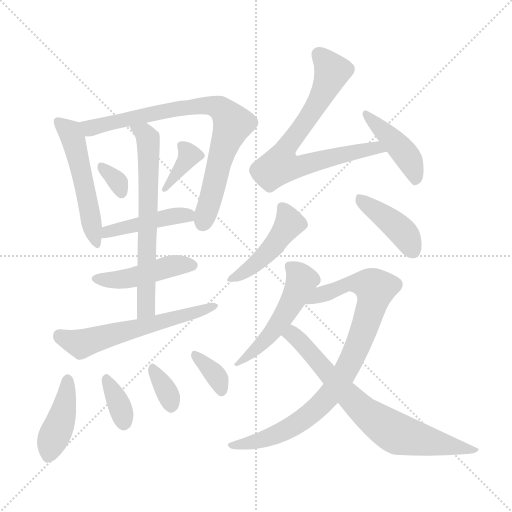
t = 0.00 s
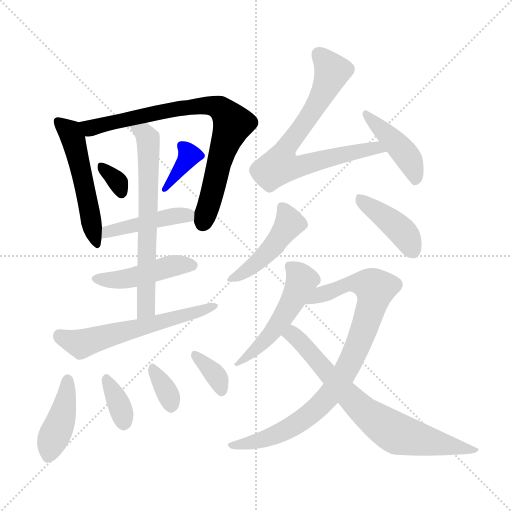
t = 2.52 s
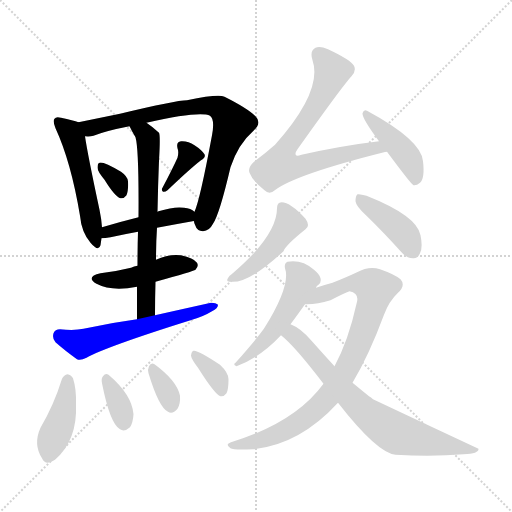
t = 5.04 s
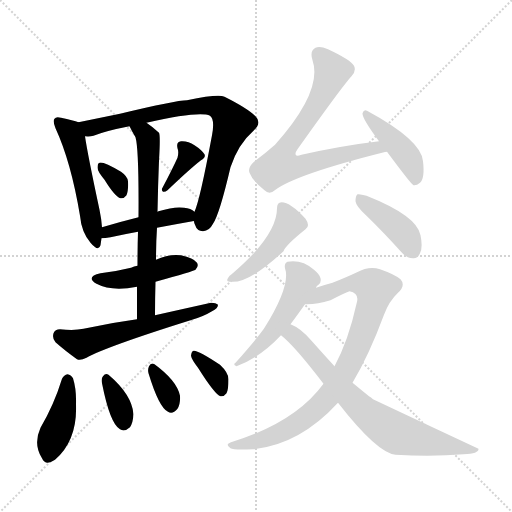
t = 7.56 s
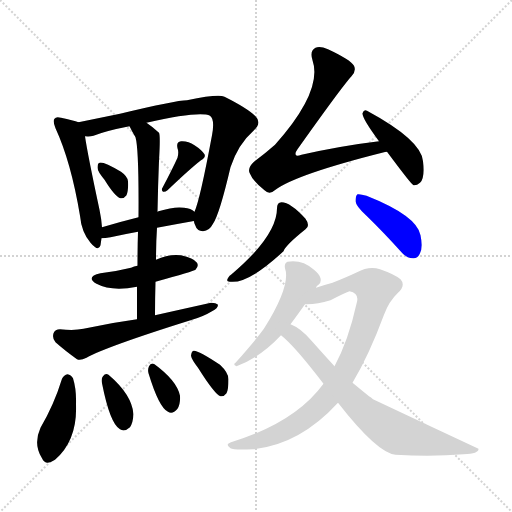
t = 10.08 s
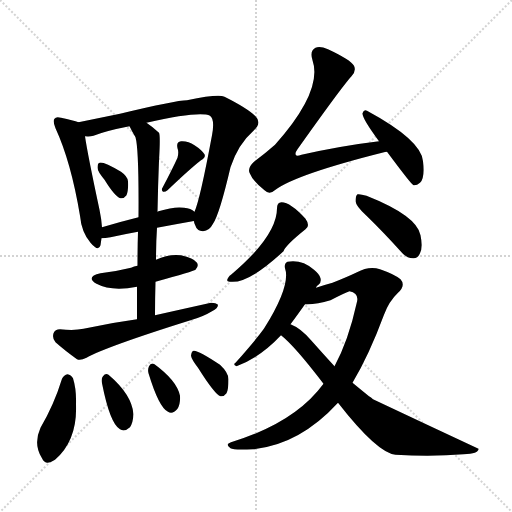
t = 12.60 s

The animated SVG that drew these frames (rendered in a browser with its animation timeline set to each time). Animation: 19 CSS @keyframes rules; one cycle of 12.60 s.

<svg version="1.1" viewBox="0 0 1024 1024" xmlns="http://www.w3.org/2000/svg">
  <g stroke="lightgray" stroke-dasharray="1,1" stroke-width="1" transform="scale(4, 4)">
    <line x1="0" y1="0" x2="256" y2="256"></line>
    <line x1="256" y1="0" x2="0" y2="256"></line>
    <line x1="128" y1="0" x2="128" y2="256"></line>
    <line x1="0" y1="128" x2="256" y2="128"></line>
  </g>
<g transform="scale(1, -1) translate(0, -900)">
   <style type="text/css">
    @keyframes keyframes0 {
      from {
       stroke: blue;
       stroke-dashoffset: 516;
       stroke-width: 128;
       }
       63% {
       animation-timing-function: step-end;
       stroke: blue;
       stroke-dashoffset: 0;
       stroke-width: 128;
       }
       to {
       stroke: black;
       stroke-width: 1024;
       }
       }
       #make-me-a-hanzi-animation-0 {
         animation: keyframes0 0.669922s both;
         animation-delay: 0.000000s;
         animation-timing-function: linear;
       }
    @keyframes keyframes1 {
      from {
       stroke: blue;
       stroke-dashoffset: 788;
       stroke-width: 128;
       }
       72% {
       animation-timing-function: step-end;
       stroke: blue;
       stroke-dashoffset: 0;
       stroke-width: 128;
       }
       to {
       stroke: black;
       stroke-width: 1024;
       }
       }
       #make-me-a-hanzi-animation-1 {
         animation: keyframes1 0.891276s both;
         animation-delay: 0.669922s;
         animation-timing-function: linear;
       }
    @keyframes keyframes2 {
      from {
       stroke: blue;
       stroke-dashoffset: 325;
       stroke-width: 128;
       }
       51% {
       animation-timing-function: step-end;
       stroke: blue;
       stroke-dashoffset: 0;
       stroke-width: 128;
       }
       to {
       stroke: black;
       stroke-width: 1024;
       }
       }
       #make-me-a-hanzi-animation-2 {
         animation: keyframes2 0.514486s both;
         animation-delay: 1.561198s;
         animation-timing-function: linear;
       }
    @keyframes keyframes3 {
      from {
       stroke: blue;
       stroke-dashoffset: 359;
       stroke-width: 128;
       }
       54% {
       animation-timing-function: step-end;
       stroke: blue;
       stroke-dashoffset: 0;
       stroke-width: 128;
       }
       to {
       stroke: black;
       stroke-width: 1024;
       }
       }
       #make-me-a-hanzi-animation-3 {
         animation: keyframes3 0.542155s both;
         animation-delay: 2.075684s;
         animation-timing-function: linear;
       }
    @keyframes keyframes4 {
      from {
       stroke: blue;
       stroke-dashoffset: 444;
       stroke-width: 128;
       }
       59% {
       animation-timing-function: step-end;
       stroke: blue;
       stroke-dashoffset: 0;
       stroke-width: 128;
       }
       to {
       stroke: black;
       stroke-width: 1024;
       }
       }
       #make-me-a-hanzi-animation-4 {
         animation: keyframes4 0.611328s both;
         animation-delay: 2.617839s;
         animation-timing-function: linear;
       }
    @keyframes keyframes5 {
      from {
       stroke: blue;
       stroke-dashoffset: 651;
       stroke-width: 128;
       }
       68% {
       animation-timing-function: step-end;
       stroke: blue;
       stroke-dashoffset: 0;
       stroke-width: 128;
       }
       to {
       stroke: black;
       stroke-width: 1024;
       }
       }
       #make-me-a-hanzi-animation-5 {
         animation: keyframes5 0.779785s both;
         animation-delay: 3.229167s;
         animation-timing-function: linear;
       }
    @keyframes keyframes6 {
      from {
       stroke: blue;
       stroke-dashoffset: 450;
       stroke-width: 128;
       }
       59% {
       animation-timing-function: step-end;
       stroke: blue;
       stroke-dashoffset: 0;
       stroke-width: 128;
       }
       to {
       stroke: black;
       stroke-width: 1024;
       }
       }
       #make-me-a-hanzi-animation-6 {
         animation: keyframes6 0.616211s both;
         animation-delay: 4.008952s;
         animation-timing-function: linear;
       }
    @keyframes keyframes7 {
      from {
       stroke: blue;
       stroke-dashoffset: 579;
       stroke-width: 128;
       }
       65% {
       animation-timing-function: step-end;
       stroke: blue;
       stroke-dashoffset: 0;
       stroke-width: 128;
       }
       to {
       stroke: black;
       stroke-width: 1024;
       }
       }
       #make-me-a-hanzi-animation-7 {
         animation: keyframes7 0.721191s both;
         animation-delay: 4.625163s;
         animation-timing-function: linear;
       }
    @keyframes keyframes8 {
      from {
       stroke: blue;
       stroke-dashoffset: 412;
       stroke-width: 128;
       }
       57% {
       animation-timing-function: step-end;
       stroke: blue;
       stroke-dashoffset: 0;
       stroke-width: 128;
       }
       to {
       stroke: black;
       stroke-width: 1024;
       }
       }
       #make-me-a-hanzi-animation-8 {
         animation: keyframes8 0.585286s both;
         animation-delay: 5.346354s;
         animation-timing-function: linear;
       }
    @keyframes keyframes9 {
      from {
       stroke: blue;
       stroke-dashoffset: 348;
       stroke-width: 128;
       }
       53% {
       animation-timing-function: step-end;
       stroke: blue;
       stroke-dashoffset: 0;
       stroke-width: 128;
       }
       to {
       stroke: black;
       stroke-width: 1024;
       }
       }
       #make-me-a-hanzi-animation-9 {
         animation: keyframes9 0.533203s both;
         animation-delay: 5.931641s;
         animation-timing-function: linear;
       }
    @keyframes keyframes10 {
      from {
       stroke: blue;
       stroke-dashoffset: 336;
       stroke-width: 128;
       }
       52% {
       animation-timing-function: step-end;
       stroke: blue;
       stroke-dashoffset: 0;
       stroke-width: 128;
       }
       to {
       stroke: black;
       stroke-width: 1024;
       }
       }
       #make-me-a-hanzi-animation-10 {
         animation: keyframes10 0.523438s both;
         animation-delay: 6.464844s;
         animation-timing-function: linear;
       }
    @keyframes keyframes11 {
      from {
       stroke: blue;
       stroke-dashoffset: 350;
       stroke-width: 128;
       }
       53% {
       animation-timing-function: step-end;
       stroke: blue;
       stroke-dashoffset: 0;
       stroke-width: 128;
       }
       to {
       stroke: black;
       stroke-width: 1024;
       }
       }
       #make-me-a-hanzi-animation-11 {
         animation: keyframes11 0.534831s both;
         animation-delay: 6.988281s;
         animation-timing-function: linear;
       }
    @keyframes keyframes12 {
      from {
       stroke: blue;
       stroke-dashoffset: 711;
       stroke-width: 128;
       }
       70% {
       animation-timing-function: step-end;
       stroke: blue;
       stroke-dashoffset: 0;
       stroke-width: 128;
       }
       to {
       stroke: black;
       stroke-width: 1024;
       }
       }
       #make-me-a-hanzi-animation-12 {
         animation: keyframes12 0.828613s both;
         animation-delay: 7.523112s;
         animation-timing-function: linear;
       }
    @keyframes keyframes13 {
      from {
       stroke: blue;
       stroke-dashoffset: 427;
       stroke-width: 128;
       }
       58% {
       animation-timing-function: step-end;
       stroke: blue;
       stroke-dashoffset: 0;
       stroke-width: 128;
       }
       to {
       stroke: black;
       stroke-width: 1024;
       }
       }
       #make-me-a-hanzi-animation-13 {
         animation: keyframes13 0.597493s both;
         animation-delay: 8.351725s;
         animation-timing-function: linear;
       }
    @keyframes keyframes14 {
      from {
       stroke: blue;
       stroke-dashoffset: 452;
       stroke-width: 128;
       }
       60% {
       animation-timing-function: step-end;
       stroke: blue;
       stroke-dashoffset: 0;
       stroke-width: 128;
       }
       to {
       stroke: black;
       stroke-width: 1024;
       }
       }
       #make-me-a-hanzi-animation-14 {
         animation: keyframes14 0.617839s both;
         animation-delay: 8.949219s;
         animation-timing-function: linear;
       }
    @keyframes keyframes15 {
      from {
       stroke: blue;
       stroke-dashoffset: 410;
       stroke-width: 128;
       }
       57% {
       animation-timing-function: step-end;
       stroke: blue;
       stroke-dashoffset: 0;
       stroke-width: 128;
       }
       to {
       stroke: black;
       stroke-width: 1024;
       }
       }
       #make-me-a-hanzi-animation-15 {
         animation: keyframes15 0.583659s both;
         animation-delay: 9.567057s;
         animation-timing-function: linear;
       }
    @keyframes keyframes16 {
      from {
       stroke: blue;
       stroke-dashoffset: 503;
       stroke-width: 128;
       }
       62% {
       animation-timing-function: step-end;
       stroke: blue;
       stroke-dashoffset: 0;
       stroke-width: 128;
       }
       to {
       stroke: black;
       stroke-width: 1024;
       }
       }
       #make-me-a-hanzi-animation-16 {
         animation: keyframes16 0.659342s both;
         animation-delay: 10.150716s;
         animation-timing-function: linear;
       }
    @keyframes keyframes17 {
      from {
       stroke: blue;
       stroke-dashoffset: 857;
       stroke-width: 128;
       }
       74% {
       animation-timing-function: step-end;
       stroke: blue;
       stroke-dashoffset: 0;
       stroke-width: 128;
       }
       to {
       stroke: black;
       stroke-width: 1024;
       }
       }
       #make-me-a-hanzi-animation-17 {
         animation: keyframes17 0.947428s both;
         animation-delay: 10.810059s;
         animation-timing-function: linear;
       }
    @keyframes keyframes18 {
      from {
       stroke: blue;
       stroke-dashoffset: 721;
       stroke-width: 128;
       }
       70% {
       animation-timing-function: step-end;
       stroke: blue;
       stroke-dashoffset: 0;
       stroke-width: 128;
       }
       to {
       stroke: black;
       stroke-width: 1024;
       }
       }
       #make-me-a-hanzi-animation-18 {
         animation: keyframes18 0.836751s both;
         animation-delay: 11.757487s;
         animation-timing-function: linear;
       }
</style>
<path d="M 157.0 655.5 Q 147.0 659.5 122.0 664.5 Q 112.0 667.5 109.0 662.5 Q 105.0 658.5 111.0 643.5 Q 142.0 576.5 160.0 468.5 Q 163.0 435.5 181.0 414.5 Q 197.0 395.5 201.0 409.5 Q 202.0 416.5 203.0 423.5 L 204.0 445.5 Q 203.0 461.5 199.0 480.5 Q 175.0 592.5 170.0 627.5 C 166.0 652.5 166.0 652.5 157.0 655.5 Z" fill="lightgray"></path> 
<path d="M 388.0 457.5 Q 388.0 454.5 390.0 450.5 Q 394.0 437.5 406.0 437.5 Q 419.0 438.5 426.0 452.5 Q 439.0 471.5 461.0 565.5 Q 476.0 611.5 508.0 639.5 Q 524.0 654.5 511.0 667.5 Q 495.0 683.5 449.0 706.5 Q 437.0 712.5 374.0 699.5 Q 352.0 699.5 240.0 672.5 Q 191.0 662.5 157.0 655.5 C 128.0 649.5 140.0 625.5 170.0 627.5 Q 179.0 626.5 187.0 628.5 Q 212.0 638.5 259.0 647.5 L 293.0 654.5 Q 399.0 678.5 420.0 668.5 Q 430.0 661.5 424.0 629.5 Q 400.0 500.5 389.0 476.5 L 388.0 457.5 Z" fill="lightgray"></path> 
<path d="M 209.0 540.5 Q 230.0 506.5 241.0 503.5 Q 248.0 502.5 253.0 509.5 Q 257.0 518.5 256.0 537.5 Q 255.0 547.5 242.0 556.5 Q 206.0 577.5 199.0 574.5 Q 195.0 573.5 195.0 564.5 Q 195.0 557.5 209.0 540.5 Z" fill="lightgray"></path> 
<path d="M 355.0 584.5 Q 345.0 562.5 325.0 524.5 Q 322.0 520.5 326.0 516.5 Q 330.0 515.5 335.0 519.5 Q 380.0 562.5 402.0 579.5 Q 412.0 585.5 409.0 591.5 Q 403.0 600.5 389.0 609.5 Q 376.0 618.5 362.0 617.5 Q 352.0 616.5 355.0 603.5 Q 358.0 596.5 355.0 584.5 Z" fill="lightgray"></path> 
<path d="M 314.0 444.5 Q 351.0 451.5 385.0 457.5 Q 386.0 458.5 388.0 457.5 C 412.0 459.5 412.0 459.5 389.0 476.5 Q 382.0 483.5 368.0 484.5 Q 349.0 487.5 317.0 477.5 Q 316.0 477.5 315.0 476.5 L 277.0 465.5 Q 237.0 455.5 204.0 445.5 C 175.0 436.5 173.0 421.5 203.0 423.5 Q 210.0 423.5 221.0 425.5 Q 248.0 431.5 276.0 436.5 L 314.0 444.5 Z" fill="lightgray"></path> 
<path d="M 310.0 269.5 Q 310.0 303.5 311.0 336.5 L 312.0 380.5 Q 312.0 414.5 314.0 444.5 L 315.0 476.5 Q 316.0 530.5 318.0 578.5 Q 321.0 629.5 318.0 634.5 Q 305.0 646.5 293.0 654.5 C 269.0 672.5 245.0 674.5 259.0 647.5 Q 265.0 635.5 271.0 625.5 Q 278.0 601.5 277.0 465.5 L 276.0 436.5 Q 275.0 406.5 275.0 368.5 L 274.0 326.5 Q 274.0 296.5 274.0 261.5 C 274.0 231.5 310.0 239.5 310.0 269.5 Z" fill="lightgray"></path> 
<path d="M 311.0 336.5 Q 387.0 357.5 391.0 360.5 Q 398.0 367.5 394.0 374.5 Q 387.0 384.5 362.0 389.5 Q 337.0 392.5 312.0 380.5 L 275.0 368.5 Q 268.0 367.5 262.0 364.5 Q 234.0 357.5 201.0 353.5 Q 170.0 346.5 193.0 332.5 Q 223.0 316.5 274.0 326.5 L 311.0 336.5 Z" fill="lightgray"></path> 
<path d="M 274.0 261.5 Q 222.0 254.5 167.0 242.5 Q 149.0 238.5 120.0 241.5 Q 110.0 241.5 107.0 233.5 Q 104.0 223.5 111.0 215.5 Q 129.0 199.5 154.0 181.5 Q 161.0 178.5 173.0 184.5 Q 212.0 206.5 381.0 259.5 Q 406.0 266.5 424.0 277.5 Q 436.0 283.5 436.0 290.5 Q 432.0 294.5 422.0 294.5 Q 368.0 282.5 310.0 269.5 L 274.0 261.5 Z" fill="lightgray"></path> 
<path d="M 124.0 142.5 Q 108.0 90.5 81.0 44.5 Q 66.0 11.5 84.0 -16.5 Q 91.0 -32.5 110.0 -19.5 Q 155.0 19.5 152.0 91.5 Q 153.0 121.5 146.0 143.5 Q 142.0 150.5 135.0 151.5 Q 128.0 150.5 124.0 142.5 Z" fill="lightgray"></path> 
<path d="M 204.0 133.5 Q 220.0 52.5 240.0 41.5 Q 249.0 35.5 260.0 45.5 Q 266.0 54.5 267.0 71.5 Q 264.0 110.5 217.0 150.5 Q 211.0 154.5 206.0 147.5 Q 202.0 143.5 204.0 133.5 Z" fill="lightgray"></path> 
<path d="M 297.0 153.5 Q 318.0 84.5 336.0 76.5 Q 345.0 70.5 355.0 82.5 Q 361.0 91.5 360.0 108.5 Q 354.0 138.5 309.0 171.5 Q 302.0 175.5 298.0 167.5 Q 295.0 161.5 297.0 153.5 Z" fill="lightgray"></path> 
<path d="M 396.0 164.5 Q 430.0 110.5 441.0 107.5 Q 448.0 106.5 453.0 113.5 Q 457.0 120.5 457.0 141.5 Q 457.0 154.5 440.0 170.5 Q 395.0 200.5 387.0 198.5 Q 383.0 197.5 382.0 188.5 Q 383.0 181.5 396.0 164.5 Z" fill="lightgray"></path> 
<path d="M 758.0 617.5 Q 683.0 608.5 603.0 590.5 Q 594.0 587.5 592.0 589.5 Q 589.0 593.5 595.0 601.5 Q 683.0 725.5 703.0 747.5 Q 713.0 757.5 708.0 768.5 Q 701.0 780.5 656.0 801.5 Q 640.0 808.5 631.0 804.5 Q 619.0 798.5 625.0 779.5 Q 646.0 718.5 550.0 610.5 Q 532.0 594.5 508.0 576.5 Q 495.0 564.5 499.0 554.5 Q 505.0 538.5 529.0 519.5 Q 539.0 509.5 551.0 520.5 Q 593.0 551.5 768.0 595.5 Q 769.0 596.5 774.0 596.5 C 803.0 602.5 788.0 621.5 758.0 617.5 Z" fill="lightgray"></path> 
<path d="M 774.0 596.5 Q 823.0 530.5 827.0 529.5 Q 833.0 528.5 840.0 534.5 Q 850.0 543.5 846.0 577.5 Q 843.0 619.5 734.0 678.5 Q 728.0 682.5 725.0 673.5 Q 724.0 663.5 758.0 617.5 L 774.0 596.5 Z" fill="lightgray"></path> 
<path d="M 554.0 483.5 Q 554.0 428.5 462.0 350.5 Q 459.0 349.5 457.0 345.5 Q 450.0 335.5 461.0 336.5 Q 497.0 332.5 567.0 397.5 Q 571.0 409.5 611.0 441.5 Q 621.0 448.5 611.0 462.5 Q 581.0 495.5 563.0 495.5 Q 554.0 495.5 554.0 483.5 Z" fill="lightgray"></path> 
<path d="M 733.0 468.5 Q 767.0 435.5 803.0 395.5 Q 813.0 383.5 826.0 383.5 Q 835.0 382.5 840.0 393.5 Q 846.0 405.5 841.0 429.5 Q 834.0 468.5 733.0 508.5 Q 720.0 512.5 715.0 511.5 Q 711.0 508.5 711.0 497.5 Q 712.0 487.5 733.0 468.5 Z" fill="lightgray"></path> 
<path d="M 632.0 324.5 Q 633.0 328.5 637.0 330.5 Q 643.0 334.5 641.0 343.5 Q 640.0 350.5 628.0 360.5 Q 604.0 381.5 575.0 376.5 Q 568.0 373.5 570.0 363.5 Q 582.0 329.5 529.0 244.5 Q 528.0 243.5 527.0 241.5 Q 511.0 219.5 471.0 174.5 Q 465.0 170.5 473.0 167.5 Q 521.0 185.5 562.0 229.5 L 581.0 251.5 Q 593.0 267.5 610.0 291.5 L 632.0 324.5 Z" fill="lightgray"></path> 
<path d="M 647.0 132.5 Q 590.0 54.5 462.0 15.5 Q 449.0 11.5 461.0 3.5 Q 467.0 -0.5 506.0 1.5 Q 599.0 10.5 676.0 94.5 L 705.0 134.5 Q 738.0 189.5 768.0 270.5 Q 778.0 297.5 796.0 314.5 Q 812.0 329.5 801.0 341.5 Q 789.0 351.5 760.0 361.5 Q 738.0 368.5 714.0 355.5 Q 693.0 345.5 665.0 334.5 Q 650.0 330.5 632.0 324.5 C 603.0 315.5 580.0 290.5 610.0 291.5 Q 632.0 290.5 661.0 299.5 Q 692.0 315.5 699.0 317.5 Q 720.0 313.5 713.0 292.5 Q 697.0 219.5 669.0 167.5 L 647.0 132.5 Z" fill="lightgray"></path> 
<path d="M 562.0 229.5 Q 589.0 208.5 647.0 132.5 L 676.0 94.5 Q 754.0 -5.5 791.0 -9.5 Q 866.0 -13.5 927.0 -8.5 Q 958.0 -7.5 957.0 2.5 Q 852.0 51.5 746.0 101.5 Q 742.0 105.5 738.0 107.5 Q 722.0 120.5 705.0 134.5 L 669.0 167.5 Q 647.0 191.5 623.0 218.5 Q 602.0 243.5 581.0 251.5 C 554.0 265.5 539.0 249.5 562.0 229.5 Z" fill="lightgray"></path> 
      <clipPath id="make-me-a-hanzi-clip-0">
      <path d="M 157.0 655.5 Q 147.0 659.5 122.0 664.5 Q 112.0 667.5 109.0 662.5 Q 105.0 658.5 111.0 643.5 Q 142.0 576.5 160.0 468.5 Q 163.0 435.5 181.0 414.5 Q 197.0 395.5 201.0 409.5 Q 202.0 416.5 203.0 423.5 L 204.0 445.5 Q 203.0 461.5 199.0 480.5 Q 175.0 592.5 170.0 627.5 C 166.0 652.5 166.0 652.5 157.0 655.5 Z" fill="lightgray"></path>
      </clipPath>
      <path clip-path="url(#make-me-a-hanzi-clip-0)" d="M 116.0 657.5 L 137.0 638.5 L 147.0 619.5 L 191.0 413.5 " fill="none" id="make-me-a-hanzi-animation-0" stroke-dasharray="388 776" stroke-linecap="round"></path>

      <clipPath id="make-me-a-hanzi-clip-1">
      <path d="M 388.0 457.5 Q 388.0 454.5 390.0 450.5 Q 394.0 437.5 406.0 437.5 Q 419.0 438.5 426.0 452.5 Q 439.0 471.5 461.0 565.5 Q 476.0 611.5 508.0 639.5 Q 524.0 654.5 511.0 667.5 Q 495.0 683.5 449.0 706.5 Q 437.0 712.5 374.0 699.5 Q 352.0 699.5 240.0 672.5 Q 191.0 662.5 157.0 655.5 C 128.0 649.5 140.0 625.5 170.0 627.5 Q 179.0 626.5 187.0 628.5 Q 212.0 638.5 259.0 647.5 L 293.0 654.5 Q 399.0 678.5 420.0 668.5 Q 430.0 661.5 424.0 629.5 Q 400.0 500.5 389.0 476.5 L 388.0 457.5 Z" fill="lightgray"></path>
      </clipPath>
      <path clip-path="url(#make-me-a-hanzi-clip-1)" d="M 164.0 650.5 L 180.0 643.5 L 388.0 688.5 L 426.0 688.5 L 446.0 679.5 L 466.0 652.5 L 441.0 588.5 L 406.0 453.5 " fill="none" id="make-me-a-hanzi-animation-1" stroke-dasharray="660 1320" stroke-linecap="round"></path>

      <clipPath id="make-me-a-hanzi-clip-2">
      <path d="M 209.0 540.5 Q 230.0 506.5 241.0 503.5 Q 248.0 502.5 253.0 509.5 Q 257.0 518.5 256.0 537.5 Q 255.0 547.5 242.0 556.5 Q 206.0 577.5 199.0 574.5 Q 195.0 573.5 195.0 564.5 Q 195.0 557.5 209.0 540.5 Z" fill="lightgray"></path>
      </clipPath>
      <path clip-path="url(#make-me-a-hanzi-clip-2)" d="M 202.0 567.5 L 236.0 535.5 L 243.0 514.5 " fill="none" id="make-me-a-hanzi-animation-2" stroke-dasharray="197 394" stroke-linecap="round"></path>

      <clipPath id="make-me-a-hanzi-clip-3">
      <path d="M 355.0 584.5 Q 345.0 562.5 325.0 524.5 Q 322.0 520.5 326.0 516.5 Q 330.0 515.5 335.0 519.5 Q 380.0 562.5 402.0 579.5 Q 412.0 585.5 409.0 591.5 Q 403.0 600.5 389.0 609.5 Q 376.0 618.5 362.0 617.5 Q 352.0 616.5 355.0 603.5 Q 358.0 596.5 355.0 584.5 Z" fill="lightgray"></path>
      </clipPath>
      <path clip-path="url(#make-me-a-hanzi-clip-3)" d="M 398.0 589.5 L 378.0 589.5 L 330.0 521.5 " fill="none" id="make-me-a-hanzi-animation-3" stroke-dasharray="231 462" stroke-linecap="round"></path>

      <clipPath id="make-me-a-hanzi-clip-4">
      <path d="M 314.0 444.5 Q 351.0 451.5 385.0 457.5 Q 386.0 458.5 388.0 457.5 C 412.0 459.5 412.0 459.5 389.0 476.5 Q 382.0 483.5 368.0 484.5 Q 349.0 487.5 317.0 477.5 Q 316.0 477.5 315.0 476.5 L 277.0 465.5 Q 237.0 455.5 204.0 445.5 C 175.0 436.5 173.0 421.5 203.0 423.5 Q 210.0 423.5 221.0 425.5 Q 248.0 431.5 276.0 436.5 L 314.0 444.5 Z" fill="lightgray"></path>
      </clipPath>
      <path clip-path="url(#make-me-a-hanzi-clip-4)" d="M 207.0 428.5 L 225.0 438.5 L 342.0 467.5 L 371.0 469.5 L 387.0 462.5 " fill="none" id="make-me-a-hanzi-animation-4" stroke-dasharray="316 632" stroke-linecap="round"></path>

      <clipPath id="make-me-a-hanzi-clip-5">
      <path d="M 310.0 269.5 Q 310.0 303.5 311.0 336.5 L 312.0 380.5 Q 312.0 414.5 314.0 444.5 L 315.0 476.5 Q 316.0 530.5 318.0 578.5 Q 321.0 629.5 318.0 634.5 Q 305.0 646.5 293.0 654.5 C 269.0 672.5 245.0 674.5 259.0 647.5 Q 265.0 635.5 271.0 625.5 Q 278.0 601.5 277.0 465.5 L 276.0 436.5 Q 275.0 406.5 275.0 368.5 L 274.0 326.5 Q 274.0 296.5 274.0 261.5 C 274.0 231.5 310.0 239.5 310.0 269.5 Z" fill="lightgray"></path>
      </clipPath>
      <path clip-path="url(#make-me-a-hanzi-clip-5)" d="M 266.0 643.5 L 288.0 633.5 L 297.0 610.5 L 293.0 289.5 L 279.0 268.5 " fill="none" id="make-me-a-hanzi-animation-5" stroke-dasharray="523 1046" stroke-linecap="round"></path>

      <clipPath id="make-me-a-hanzi-clip-6">
      <path d="M 311.0 336.5 Q 387.0 357.5 391.0 360.5 Q 398.0 367.5 394.0 374.5 Q 387.0 384.5 362.0 389.5 Q 337.0 392.5 312.0 380.5 L 275.0 368.5 Q 268.0 367.5 262.0 364.5 Q 234.0 357.5 201.0 353.5 Q 170.0 346.5 193.0 332.5 Q 223.0 316.5 274.0 326.5 L 311.0 336.5 Z" fill="lightgray"></path>
      </clipPath>
      <path clip-path="url(#make-me-a-hanzi-clip-6)" d="M 195.0 343.5 L 236.0 339.5 L 345.0 368.5 L 385.0 369.5 " fill="none" id="make-me-a-hanzi-animation-6" stroke-dasharray="322 644" stroke-linecap="round"></path>

      <clipPath id="make-me-a-hanzi-clip-7">
      <path d="M 274.0 261.5 Q 222.0 254.5 167.0 242.5 Q 149.0 238.5 120.0 241.5 Q 110.0 241.5 107.0 233.5 Q 104.0 223.5 111.0 215.5 Q 129.0 199.5 154.0 181.5 Q 161.0 178.5 173.0 184.5 Q 212.0 206.5 381.0 259.5 Q 406.0 266.5 424.0 277.5 Q 436.0 283.5 436.0 290.5 Q 432.0 294.5 422.0 294.5 Q 368.0 282.5 310.0 269.5 L 274.0 261.5 Z" fill="lightgray"></path>
      </clipPath>
      <path clip-path="url(#make-me-a-hanzi-clip-7)" d="M 119.0 228.5 L 162.0 212.5 L 343.0 259.5 L 428.0 289.5 " fill="none" id="make-me-a-hanzi-animation-7" stroke-dasharray="451 902" stroke-linecap="round"></path>

      <clipPath id="make-me-a-hanzi-clip-8">
      <path d="M 124.0 142.5 Q 108.0 90.5 81.0 44.5 Q 66.0 11.5 84.0 -16.5 Q 91.0 -32.5 110.0 -19.5 Q 155.0 19.5 152.0 91.5 Q 153.0 121.5 146.0 143.5 Q 142.0 150.5 135.0 151.5 Q 128.0 150.5 124.0 142.5 Z" fill="lightgray"></path>
      </clipPath>
      <path clip-path="url(#make-me-a-hanzi-clip-8)" d="M 135.0 140.5 L 128.0 82.5 L 98.0 -10.5 " fill="none" id="make-me-a-hanzi-animation-8" stroke-dasharray="284 568" stroke-linecap="round"></path>

      <clipPath id="make-me-a-hanzi-clip-9">
      <path d="M 204.0 133.5 Q 220.0 52.5 240.0 41.5 Q 249.0 35.5 260.0 45.5 Q 266.0 54.5 267.0 71.5 Q 264.0 110.5 217.0 150.5 Q 211.0 154.5 206.0 147.5 Q 202.0 143.5 204.0 133.5 Z" fill="lightgray"></path>
      </clipPath>
      <path clip-path="url(#make-me-a-hanzi-clip-9)" d="M 214.0 139.5 L 241.0 83.5 L 248.0 54.5 " fill="none" id="make-me-a-hanzi-animation-9" stroke-dasharray="220 440" stroke-linecap="round"></path>

      <clipPath id="make-me-a-hanzi-clip-10">
      <path d="M 297.0 153.5 Q 318.0 84.5 336.0 76.5 Q 345.0 70.5 355.0 82.5 Q 361.0 91.5 360.0 108.5 Q 354.0 138.5 309.0 171.5 Q 302.0 175.5 298.0 167.5 Q 295.0 161.5 297.0 153.5 Z" fill="lightgray"></path>
      </clipPath>
      <path clip-path="url(#make-me-a-hanzi-clip-10)" d="M 307.0 159.5 L 331.0 121.5 L 343.0 88.5 " fill="none" id="make-me-a-hanzi-animation-10" stroke-dasharray="208 416" stroke-linecap="round"></path>

      <clipPath id="make-me-a-hanzi-clip-11">
      <path d="M 396.0 164.5 Q 430.0 110.5 441.0 107.5 Q 448.0 106.5 453.0 113.5 Q 457.0 120.5 457.0 141.5 Q 457.0 154.5 440.0 170.5 Q 395.0 200.5 387.0 198.5 Q 383.0 197.5 382.0 188.5 Q 383.0 181.5 396.0 164.5 Z" fill="lightgray"></path>
      </clipPath>
      <path clip-path="url(#make-me-a-hanzi-clip-11)" d="M 389.0 191.5 L 421.0 162.5 L 440.0 133.5 L 443.0 117.5 " fill="none" id="make-me-a-hanzi-animation-11" stroke-dasharray="222 444" stroke-linecap="round"></path>

      <clipPath id="make-me-a-hanzi-clip-12">
      <path d="M 758.0 617.5 Q 683.0 608.5 603.0 590.5 Q 594.0 587.5 592.0 589.5 Q 589.0 593.5 595.0 601.5 Q 683.0 725.5 703.0 747.5 Q 713.0 757.5 708.0 768.5 Q 701.0 780.5 656.0 801.5 Q 640.0 808.5 631.0 804.5 Q 619.0 798.5 625.0 779.5 Q 646.0 718.5 550.0 610.5 Q 532.0 594.5 508.0 576.5 Q 495.0 564.5 499.0 554.5 Q 505.0 538.5 529.0 519.5 Q 539.0 509.5 551.0 520.5 Q 593.0 551.5 768.0 595.5 Q 769.0 596.5 774.0 596.5 C 803.0 602.5 788.0 621.5 758.0 617.5 Z" fill="lightgray"></path>
      </clipPath>
      <path clip-path="url(#make-me-a-hanzi-clip-12)" d="M 638.0 791.5 L 664.0 755.5 L 632.0 690.5 L 573.0 606.5 L 563.0 568.5 L 592.0 566.5 L 722.0 599.5 L 755.0 599.5 " fill="none" id="make-me-a-hanzi-animation-12" stroke-dasharray="583 1166" stroke-linecap="round"></path>

      <clipPath id="make-me-a-hanzi-clip-13">
      <path d="M 774.0 596.5 Q 823.0 530.5 827.0 529.5 Q 833.0 528.5 840.0 534.5 Q 850.0 543.5 846.0 577.5 Q 843.0 619.5 734.0 678.5 Q 728.0 682.5 725.0 673.5 Q 724.0 663.5 758.0 617.5 L 774.0 596.5 Z" fill="lightgray"></path>
      </clipPath>
      <path clip-path="url(#make-me-a-hanzi-clip-13)" d="M 732.0 671.5 L 811.0 592.5 L 825.0 566.5 L 831.0 537.5 " fill="none" id="make-me-a-hanzi-animation-13" stroke-dasharray="299 598" stroke-linecap="round"></path>

      <clipPath id="make-me-a-hanzi-clip-14">
      <path d="M 554.0 483.5 Q 554.0 428.5 462.0 350.5 Q 459.0 349.5 457.0 345.5 Q 450.0 335.5 461.0 336.5 Q 497.0 332.5 567.0 397.5 Q 571.0 409.5 611.0 441.5 Q 621.0 448.5 611.0 462.5 Q 581.0 495.5 563.0 495.5 Q 554.0 495.5 554.0 483.5 Z" fill="lightgray"></path>
      </clipPath>
      <path clip-path="url(#make-me-a-hanzi-clip-14)" d="M 566.0 484.5 L 579.0 452.5 L 546.0 404.5 L 505.0 366.5 L 464.0 343.5 " fill="none" id="make-me-a-hanzi-animation-14" stroke-dasharray="324 648" stroke-linecap="round"></path>

      <clipPath id="make-me-a-hanzi-clip-15">
      <path d="M 733.0 468.5 Q 767.0 435.5 803.0 395.5 Q 813.0 383.5 826.0 383.5 Q 835.0 382.5 840.0 393.5 Q 846.0 405.5 841.0 429.5 Q 834.0 468.5 733.0 508.5 Q 720.0 512.5 715.0 511.5 Q 711.0 508.5 711.0 497.5 Q 712.0 487.5 733.0 468.5 Z" fill="lightgray"></path>
      </clipPath>
      <path clip-path="url(#make-me-a-hanzi-clip-15)" d="M 718.0 503.5 L 802.0 439.5 L 827.0 397.5 " fill="none" id="make-me-a-hanzi-animation-15" stroke-dasharray="282 564" stroke-linecap="round"></path>

      <clipPath id="make-me-a-hanzi-clip-16">
      <path d="M 632.0 324.5 Q 633.0 328.5 637.0 330.5 Q 643.0 334.5 641.0 343.5 Q 640.0 350.5 628.0 360.5 Q 604.0 381.5 575.0 376.5 Q 568.0 373.5 570.0 363.5 Q 582.0 329.5 529.0 244.5 Q 528.0 243.5 527.0 241.5 Q 511.0 219.5 471.0 174.5 Q 465.0 170.5 473.0 167.5 Q 521.0 185.5 562.0 229.5 L 581.0 251.5 Q 593.0 267.5 610.0 291.5 L 632.0 324.5 Z" fill="lightgray"></path>
      </clipPath>
      <path clip-path="url(#make-me-a-hanzi-clip-16)" d="M 583.0 366.5 L 603.0 336.5 L 592.0 311.5 L 543.0 233.5 L 502.0 191.5 L 479.0 179.5 L 479.0 172.5 " fill="none" id="make-me-a-hanzi-animation-16" stroke-dasharray="375 750" stroke-linecap="round"></path>

      <clipPath id="make-me-a-hanzi-clip-17">
      <path d="M 647.0 132.5 Q 590.0 54.5 462.0 15.5 Q 449.0 11.5 461.0 3.5 Q 467.0 -0.5 506.0 1.5 Q 599.0 10.5 676.0 94.5 L 705.0 134.5 Q 738.0 189.5 768.0 270.5 Q 778.0 297.5 796.0 314.5 Q 812.0 329.5 801.0 341.5 Q 789.0 351.5 760.0 361.5 Q 738.0 368.5 714.0 355.5 Q 693.0 345.5 665.0 334.5 Q 650.0 330.5 632.0 324.5 C 603.0 315.5 580.0 290.5 610.0 291.5 Q 632.0 290.5 661.0 299.5 Q 692.0 315.5 699.0 317.5 Q 720.0 313.5 713.0 292.5 Q 697.0 219.5 669.0 167.5 L 647.0 132.5 Z" fill="lightgray"></path>
      </clipPath>
      <path clip-path="url(#make-me-a-hanzi-clip-17)" d="M 616.0 295.5 L 703.0 333.5 L 742.0 329.5 L 751.0 322.5 L 712.0 199.5 L 661.0 112.5 L 609.0 62.5 L 573.0 40.5 L 524.0 20.5 L 467.0 9.5 " fill="none" id="make-me-a-hanzi-animation-17" stroke-dasharray="729 1458" stroke-linecap="round"></path>

      <clipPath id="make-me-a-hanzi-clip-18">
      <path d="M 562.0 229.5 Q 589.0 208.5 647.0 132.5 L 676.0 94.5 Q 754.0 -5.5 791.0 -9.5 Q 866.0 -13.5 927.0 -8.5 Q 958.0 -7.5 957.0 2.5 Q 852.0 51.5 746.0 101.5 Q 742.0 105.5 738.0 107.5 Q 722.0 120.5 705.0 134.5 L 669.0 167.5 Q 647.0 191.5 623.0 218.5 Q 602.0 243.5 581.0 251.5 C 554.0 265.5 539.0 249.5 562.0 229.5 Z" fill="lightgray"></path>
      </clipPath>
      <path clip-path="url(#make-me-a-hanzi-clip-18)" d="M 570.0 232.5 L 596.0 222.5 L 719.0 84.5 L 784.0 38.5 L 832.0 22.5 L 932.0 3.5 L 938.0 -2.5 L 949.0 2.5 " fill="none" id="make-me-a-hanzi-animation-18" stroke-dasharray="593 1186" stroke-linecap="round"></path>

</g>
</svg>
